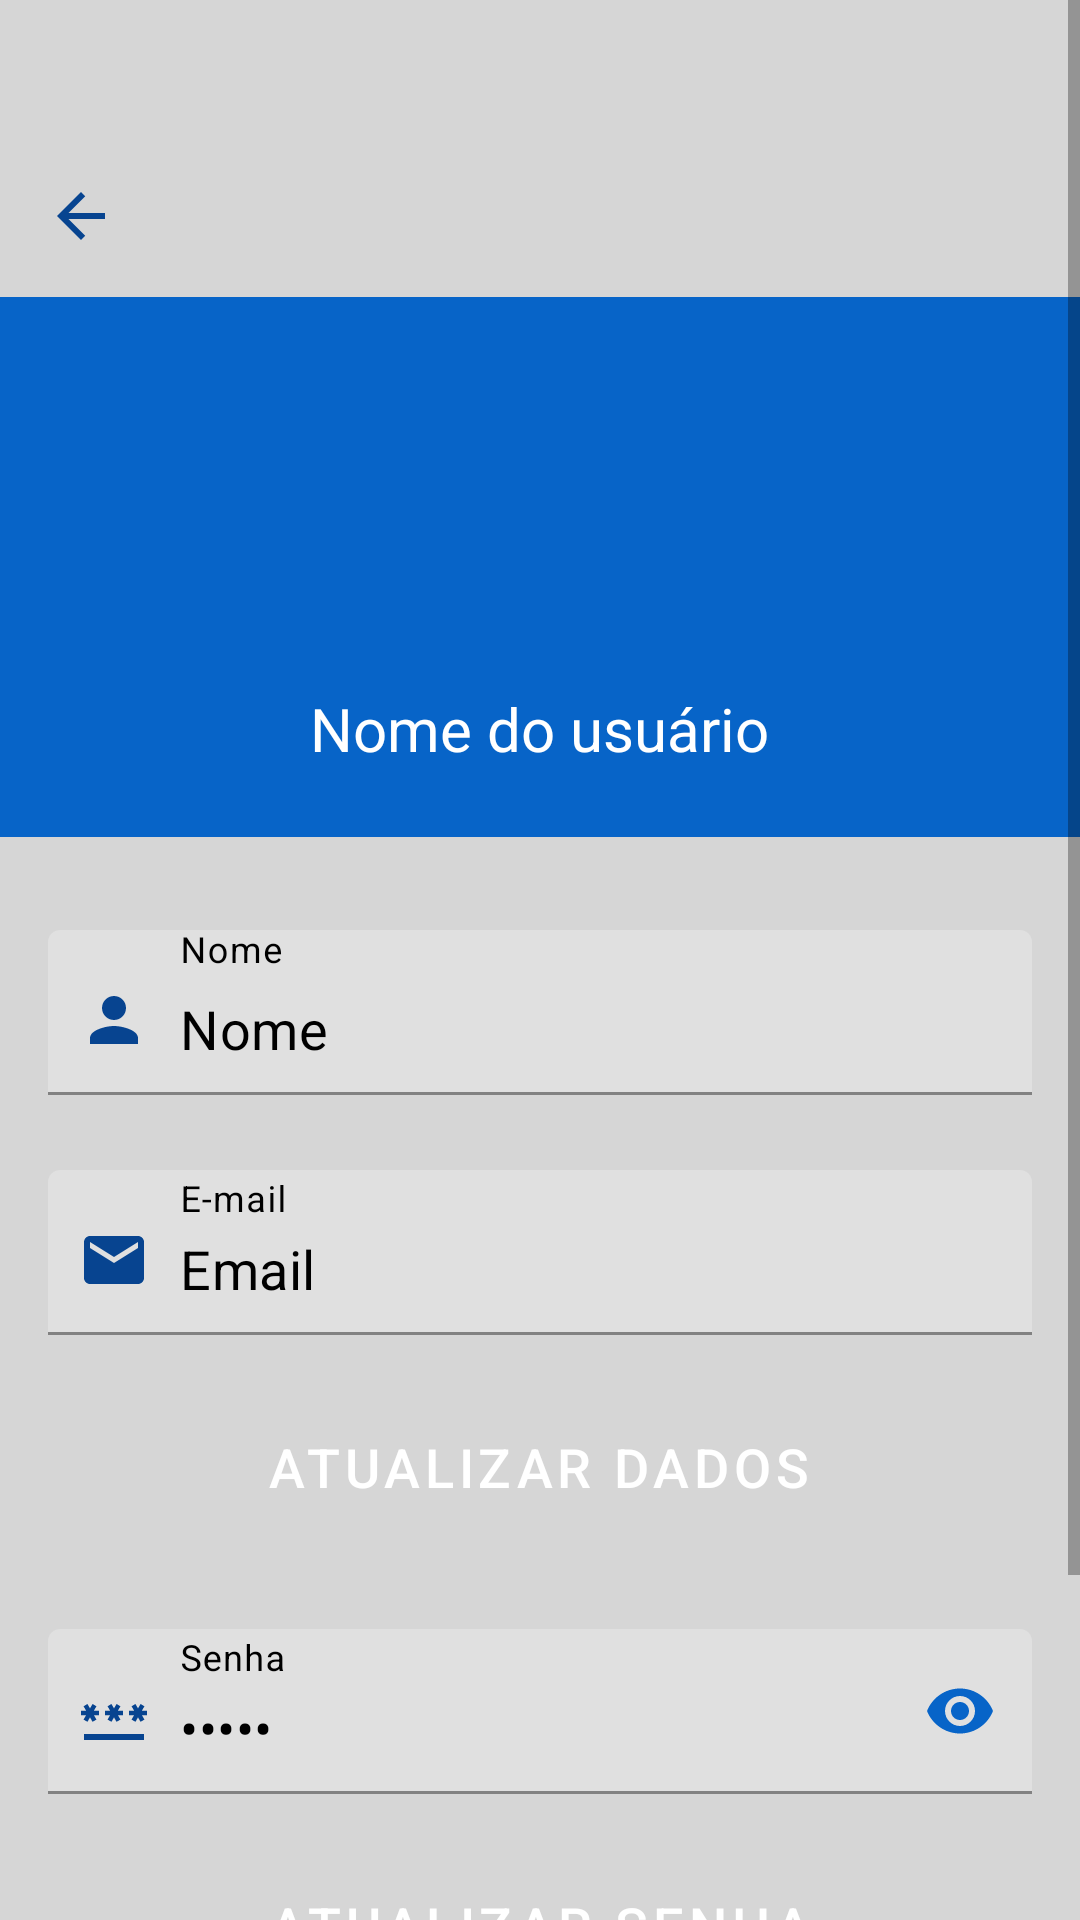

Write the Android layout XML for this screen, with the resource values it uses.
<!-- AndroidManifest.xml: activity theme Theme.Trabalho2.NoActionBar -->
<!-- res/layout/activity_user_profile.xml -->
<?xml version="1.0" encoding="utf-8"?>
<ScrollView xmlns:android="http://schemas.android.com/apk/res/android"
    xmlns:app="http://schemas.android.com/apk/res-auto"
    xmlns:tools="http://schemas.android.com/tools"
    android:layout_width="match_parent"
    android:layout_height="match_parent"
    android:background="#D6D6D6"
    android:orientation="vertical"
    tools:context=".UserProfileActivity">

    <LinearLayout
        android:layout_width="match_parent"
        android:layout_height="wrap_content"
        android:orientation="vertical">

        <LinearLayout
            android:layout_width="match_parent"
            android:layout_height="wrap_content"
            android:layout_marginTop="45dp">

            <ImageView
                android:id="@+id/imageView_back_general"
                android:layout_width="wrap_content"
                android:layout_height="wrap_content"
                android:contentDescription="@string/todoProfile"
                android:onClick="voltarUserProfile"
                android:padding="15dp"
                android:src="@drawable/baseline_arrow_back_24"
                tools:ignore="UsingOnClickInXml,DuplicateSpeakableTextCheck" />

        </LinearLayout>

        <RelativeLayout
            android:layout_width="match_parent"
            android:layout_height="180dp"
            android:background="#0764C8"
            android:padding="20dp">

            <LinearLayout
                android:layout_width="match_parent"
                android:layout_height="match_parent"
                android:gravity="center"
                android:orientation="vertical">

                <ImageView
                    android:id="@+id/image_profile"
                    android:layout_width="100dp"
                    android:layout_height="100dp"
                    android:adjustViewBounds="true"
                    android:contentDescription="@string/todoProfile2"
                    android:onClick="mudarFoto"
                    android:scaleType="fitXY"
                    android:src="@drawable/ic_img_profile" />

                <TextView
                    android:id="@+id/textView_NomeProfile"
                    android:layout_width="wrap_content"
                    android:layout_height="wrap_content"
                    android:layout_marginTop="10dp"
                    android:gravity="center_horizontal"
                    android:includeFontPadding="false"
                    android:text="@string/nome_do_usu_rio"
                    android:textColor="#FFFFFF"
                    android:textSize="20sp" />
            </LinearLayout>

        </RelativeLayout>

        <LinearLayout
            android:layout_width="match_parent"
            android:layout_height="match_parent"
            android:gravity="center_horizontal"
            android:orientation="vertical"
            android:padding="16dp">

            <com.google.android.material.textfield.TextInputLayout
                android:id="@+id/editText_nome"
                android:layout_width="match_parent"
                android:layout_height="55dp"
                android:layout_marginTop="15dp"
                android:layout_marginBottom="10dp"
                android:hint="@string/nome"
                android:textColorHint="@color/black"
                app:boxCollapsedPaddingTop="0dp"
                app:hintEnabled="true">

                <com.google.android.material.textfield.TextInputEditText
                    android:id="@+id/editTextNome"
                    android:layout_width="match_parent"
                    android:layout_height="match_parent"
                    android:background="@drawable/white_border"
                    android:drawableStart="@drawable/baseline_person_24"
                    android:drawablePadding="10dp"
                    android:gravity="bottom"
                    android:hint="@string/nome"
                    android:inputType="textPersonName"
                    android:maxLength="40"
                    android:paddingStart="10dp"
                    android:paddingTop="15dp"
                    android:text="@string/nome1"
                    android:textColor="@color/black"
                    android:textSize="18sp"
                    tools:ignore="TextContrastCheck,TouchTargetSizeCheck" />

            </com.google.android.material.textfield.TextInputLayout>

            <com.google.android.material.textfield.TextInputLayout
                android:id="@+id/editText_email"
                android:layout_width="match_parent"
                android:layout_height="55dp"
                android:layout_marginTop="15dp"
                android:gravity="center_vertical"
                android:hint="@string/e_mail"
                android:textColorHint="@color/black"
                app:boxCollapsedPaddingTop="3dp">

                <com.google.android.material.textfield.TextInputEditText
                    android:id="@+id/editTextEmail"
                    android:layout_width="match_parent"
                    android:layout_height="match_parent"
                    android:background="@drawable/white_border"
                    android:drawableStart="@drawable/baseline_email_24"
                    android:drawablePadding="10dp"
                    android:gravity="bottom"
                    android:inputType="textEmailAddress"
                    android:maxLength="35"
                    android:paddingStart="10dp"
                    android:paddingTop="15dp"
                    android:text="@string/email"
                    android:textColor="@color/black"
                    android:textSize="18sp"
                    tools:ignore="TextContrastCheck,TextContrastCheck,TouchTargetSizeCheck" />

            </com.google.android.material.textfield.TextInputLayout>

            <Button
                android:id="@+id/button_atualizar"
                style="@style/NoTintButton"
                android:layout_width="wrap_content"
                android:layout_height="wrap_content"
                android:layout_marginTop="20dp"
                android:background="@drawable/rounded_azul"
                android:backgroundTint="@color/bluetheme"
                android:gravity="center_horizontal|center_vertical"
                android:onClick="update"
                android:text="@string/atualizar_dados"
                android:textColor="#fff"
                android:textSize="18sp"
                tools:ignore="TextContrastCheck,UsingOnClickInXml" />

            <com.google.android.material.textfield.TextInputLayout
                android:id="@+id/editText_senha"
                android:layout_width="match_parent"
                android:layout_height="55dp"
                android:layout_marginTop="30dp"
                android:gravity="center_vertical"
                android:hint="@string/senha"
                android:textColorHint="@color/black"
                app:boxCollapsedPaddingTop="3dp"
                app:passwordToggleEnabled="true"
                app:passwordToggleTint="#0764C8">

                <com.google.android.material.textfield.TextInputEditText
                    android:id="@+id/editTextSenha"
                    android:layout_width="match_parent"
                    android:layout_height="match_parent"
                    android:background="@drawable/white_border"
                    android:drawableStart="@drawable/baseline_password_24"
                    android:drawablePadding="10dp"
                    android:gravity="bottom"
                    android:inputType="number|numberPassword"
                    android:maxLength="16"
                    android:paddingStart="10dp"
                    android:paddingTop="15dp"
                    android:text="@string/senhaProfile"
                    android:textColor="@color/black"
                    android:textSize="18sp"
                    tools:ignore="TextContrastCheck,TouchTargetSizeCheck" />

            </com.google.android.material.textfield.TextInputLayout>

            <Button
                android:id="@+id/button_atualizar2"
                style="@style/NoTintButton"
                android:layout_width="wrap_content"
                android:layout_height="wrap_content"
                android:layout_marginTop="20dp"
                android:background="@drawable/rounded_azul"
                android:backgroundTint="@color/bluetheme"
                android:gravity="center"
                android:onClick="updateSenha"
                android:text="@string/atualizar_senha"
                android:textColor="#fff"
                android:textColorHint="#F6F0F2"
                android:textSize="18sp"
                tools:ignore="TextContrastCheck,UsingOnClickInXml" />

            <Button
                android:id="@+id/button_apagar"
                style="@style/NoTintButton"
                android:layout_width="wrap_content"
                android:layout_height="wrap_content"
                android:layout_marginTop="50dp"
                android:background="@drawable/rounded_azul"
                android:backgroundTint="#FF0000"
                android:gravity="center"
                android:onClick="delete"
                android:text="@string/apagar_conta"
                android:textColor="#fff"
                android:textSize="18sp"
                tools:ignore="TextContrastCheck,UsingOnClickInXml" />

        </LinearLayout>

    </LinearLayout>
</ScrollView>
<!-- resources referenced by this layout -->
<resources>
  <color name="black">#FF000000</color>
  <color name="bluetheme">#0764C8</color>
  <!-- drawable baseline_arrow_back_24 (drawable) -->
  <vector android:autoMirrored="true" android:height="24dp"
      android:tint="#074490" android:viewportHeight="24"
      android:viewportWidth="24" android:width="24dp" xmlns:android="http://schemas.android.com/apk/res/android">
      <path android:fillColor="@android:color/white" android:pathData="M20,11H7.83l5.59,-5.59L12,4l-8,8 8,8 1.41,-1.41L7.83,13H20v-2z"/>
  </vector>
  <!-- drawable baseline_email_24 (drawable) -->
  <vector android:height="24dp" android:tint="#074490"
      android:viewportHeight="24" android:viewportWidth="24"
      android:width="24dp" xmlns:android="http://schemas.android.com/apk/res/android">
      <path android:fillColor="@android:color/white" android:pathData="M20,4L4,4c-1.1,0 -1.99,0.9 -1.99,2L2,18c0,1.1 0.9,2 2,2h16c1.1,0 2,-0.9 2,-2L22,6c0,-1.1 -0.9,-2 -2,-2zM20,8l-8,5 -8,-5L4,6l8,5 8,-5v2z"/>
  </vector>
  <!-- drawable baseline_person_24 (drawable) -->
  <vector android:height="24dp" android:tint="#074490"
      android:viewportHeight="24" android:viewportWidth="24"
      android:width="24dp" xmlns:android="http://schemas.android.com/apk/res/android">
      <path android:fillColor="@android:color/white" android:pathData="M12,12c2.21,0 4,-1.79 4,-4s-1.79,-4 -4,-4 -4,1.79 -4,4 1.79,4 4,4zM12,14c-2.67,0 -8,1.34 -8,4v2h16v-2c0,-2.66 -5.33,-4 -8,-4z"/>
  </vector>
  <string name="apagar_conta">Apagar conta</string>
  <string name="atualizar_dados">Atualizar dados</string>
  <string name="atualizar_senha">Atualizar senha</string>
  <string name="e_mail">E-mail</string>
  <string name="email">Email</string>
  <string name="nome">Nome</string>
  <string name="nome1">Nome</string>
  <string name="nome_do_usu_rio">Nome do usuário</string>
  <string name="senha">Senha</string>
  <string name="senhaProfile">Senha</string>
  <string name="todoProfile">TODO</string>
  <string name="todoProfile2">TODO</string>
  <style name="NoTintButton" parent="Widget.MaterialComponents.Button">
          <item name="android:backgroundTint">@null</item>
          <item name="backgroundTint">@null</item>
      </style>
  <style name="Theme.Trabalho2.NoActionBar" parent="Theme.MaterialComponents.DayNight.NoActionBar">
          <item name="windowActionBar">false</item>
          <item name="windowNoTitle">true</item>
          <item name="android:statusBarColor">@color/white</item>
          <item name="android:navigationBarColor">@color/black</item>
          <item name="android:windowLightStatusBar">true</item>
  
          
          <item name="colorButtonNormal">@android:color/transparent</item>
          <item name="colorControlHighlight">@android:color/transparent</item>
          <item name="buttonStyle">@style/NoTintButton</item>
  
          <item name="android:searchViewStyle">@style/ForceLightSearchView</item>
      </style>
  <color name="white">#FFFFFFFF</color>
  <style name="ForceLightSearchView" parent="Widget.AppCompat.SearchView">
          
          <item name="android:textColor">@color/black</item>
          <item name="android:textColorHint">@color/gray</item>
          <item name="iconTint">@color/black</item>
          <item name="android:background">@drawable/rounded_branco</item>
  
          
          <item name="queryHint">Procurar por nome ou marca...</item>
          <item name="searchHintIcon">@null</item>
      </style>
  <color name="gray">#808080</color>
  <!-- drawable rounded_branco (drawable) -->
  <?xml version="1.0" encoding="utf-8"?>
  <shape xmlns:android="http://schemas.android.com/apk/res/android">
  
      <solid android:color="#FFFFFF"/>
      <corners android:radius="8dp"/>
  
  </shape>
</resources>
